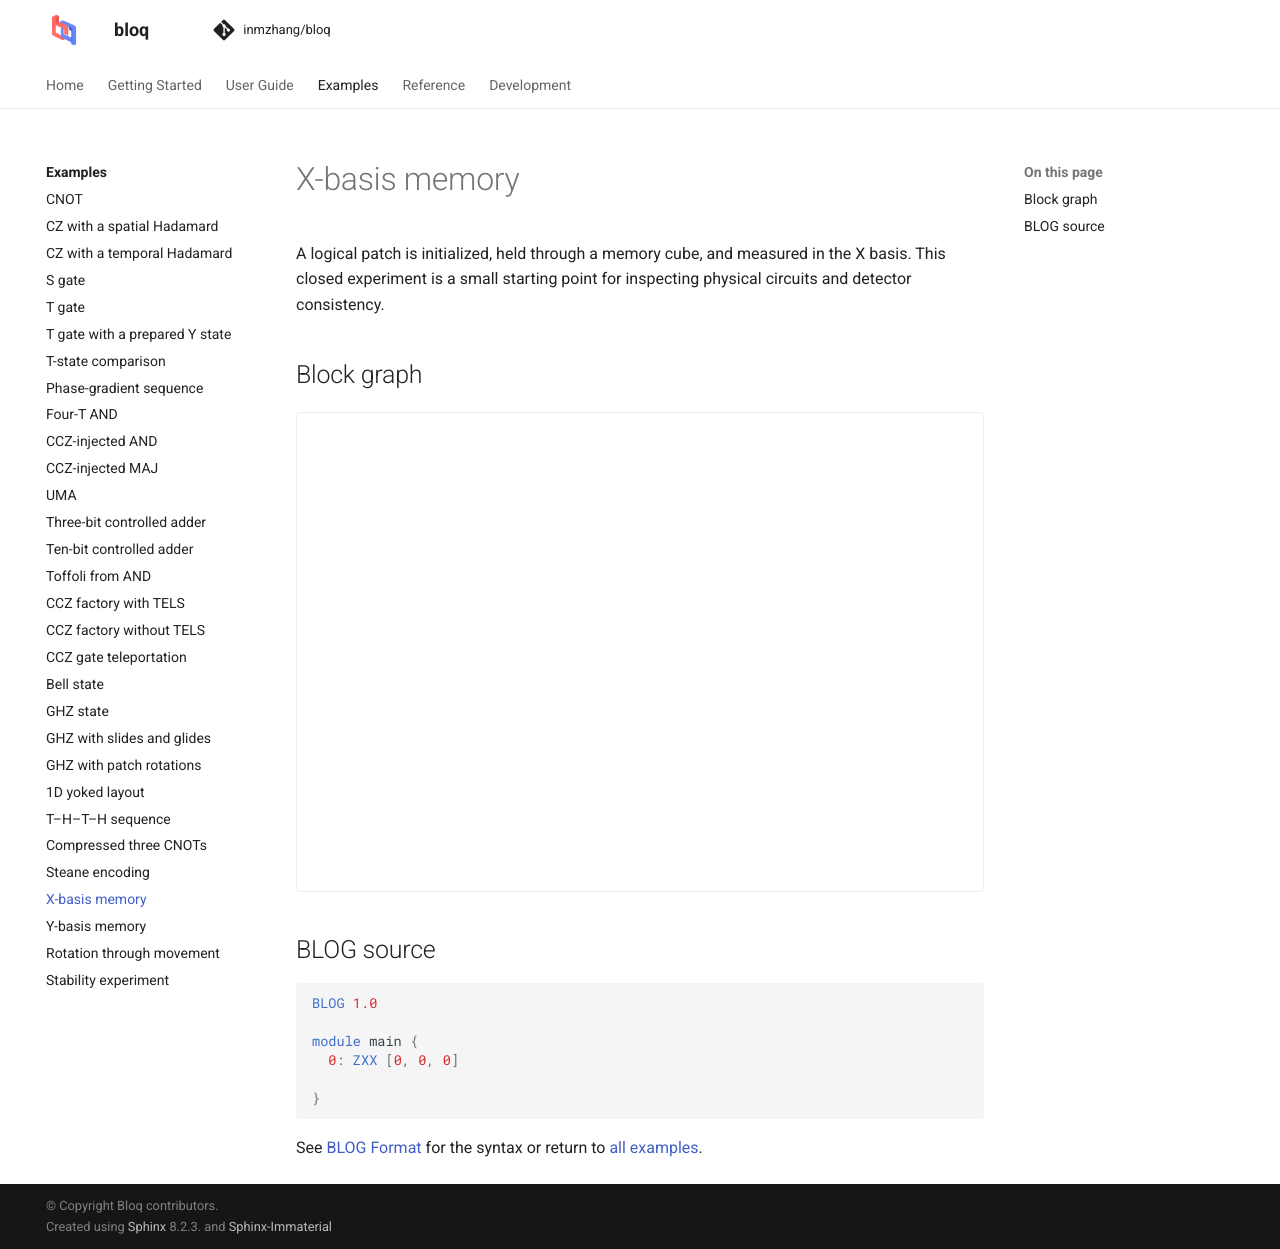

repository: Zhaoyilunnn/bloq · page: docs/dev/gallery/x_memory.html · generator: sphinx

# X-basis memory

A logical patch is initialized, held through a memory cube, and measured in the X basis. This closed experiment is a small starting point for inspecting physical circuits and detector consistency.

## Block graph

```{bloq-view} x_memory
```

## BLOG source

```{gallery-blog} x_memory
```

See [BLOG Format](../graphs/blog.md) for the syntax or return to
[all examples](index.md).
